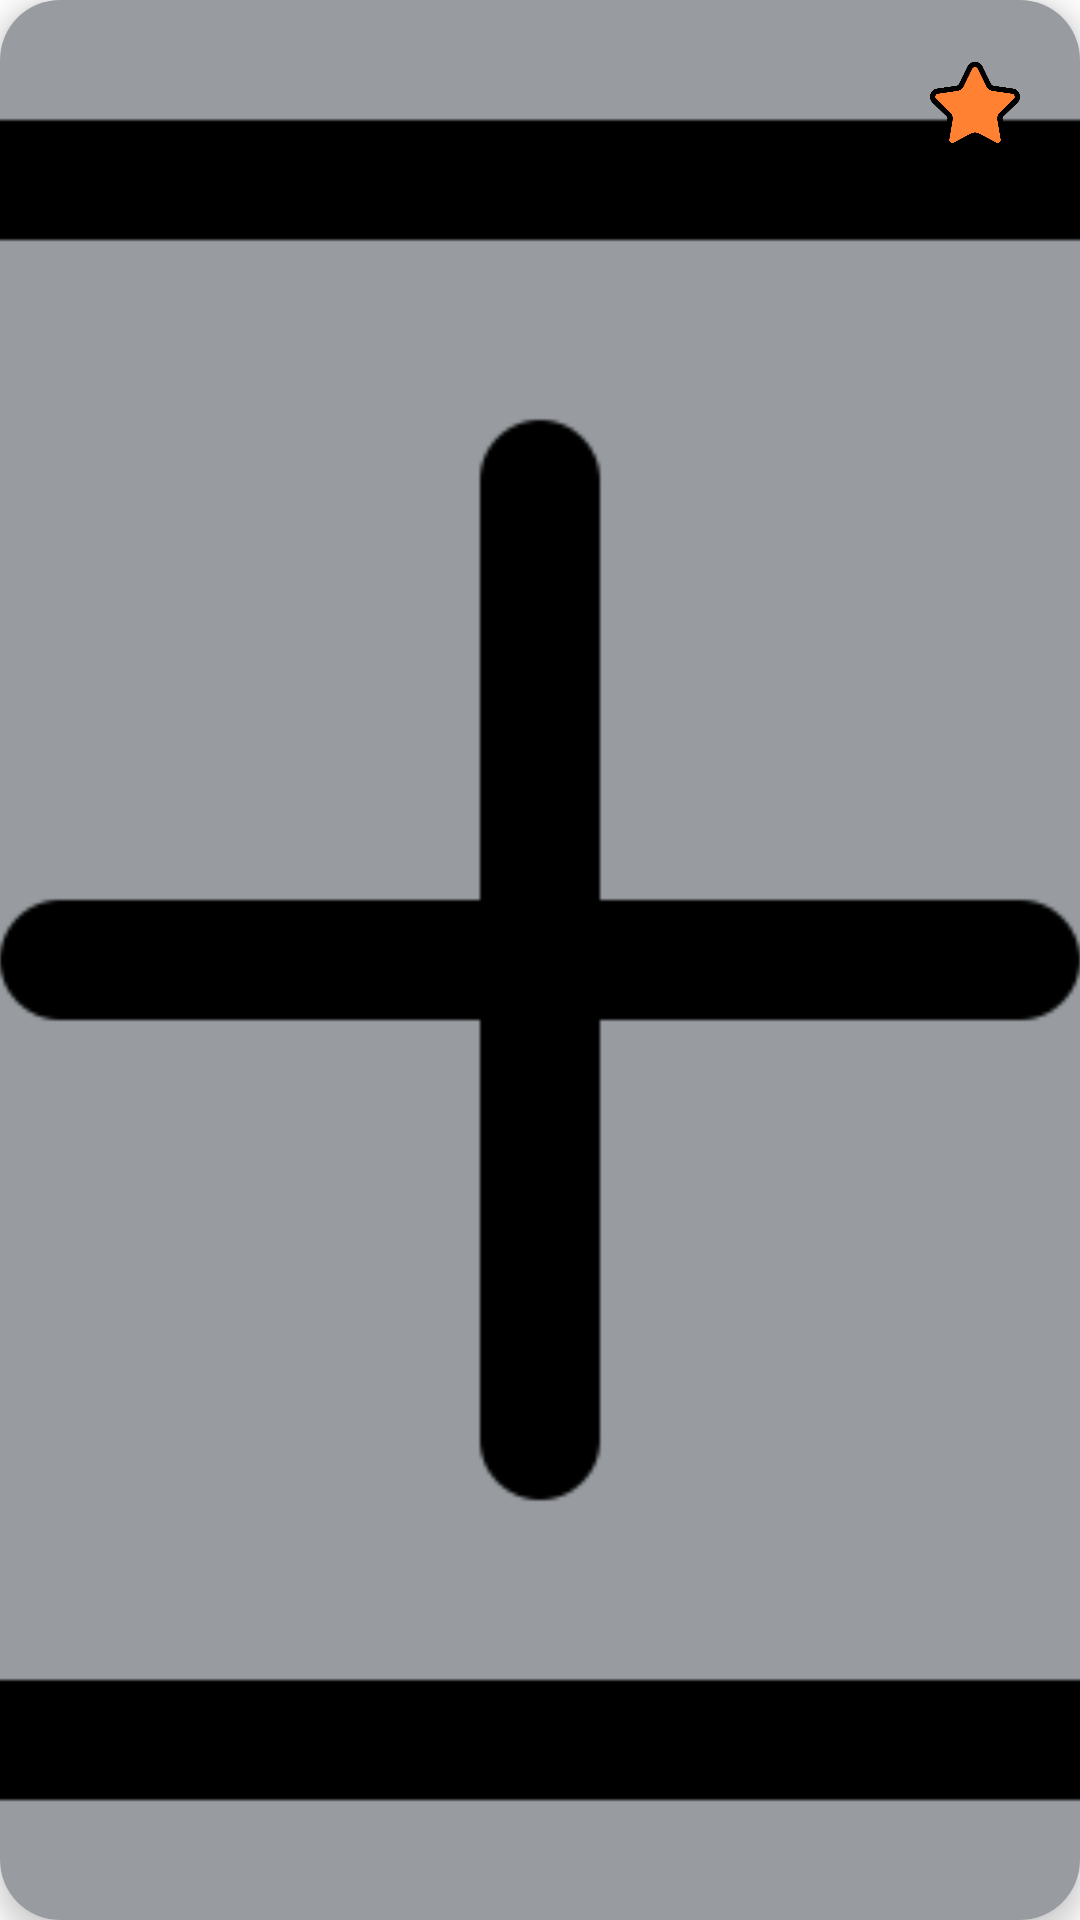

This screen was rendered from an Android layout file. Write that file and the resources it references.
<!-- AndroidManifest.xml: application theme Theme.Stord -->
<!-- res/layout/category_big_card.xml -->
<?xml version="1.0" encoding="utf-8"?>
<androidx.cardview.widget.CardView xmlns:android="http://schemas.android.com/apk/res/android"
    xmlns:app="http://schemas.android.com/apk/res-auto"
    android:orientation="vertical"
    android:layout_width="150dp"
    android:layout_height="250dp"
    app:cardCornerRadius="20dp"
    app:cardElevation="5dp"
    android:layout_marginStart="20dp">


    <RelativeLayout
        android:layout_width="match_parent"
        android:layout_height="match_parent"
        android:background="@color/gray">

        <ImageView
            android:id="@+id/category_card_image"
            android:layout_width="match_parent"
            android:layout_height="match_parent"
            android:scaleType="centerCrop"
            android:src="@drawable/add_new"
            android:contentDescription="@string/ImageDesc"/>

        <ImageView
            android:id="@+id/star_icon"
            android:layout_width="30dp"
            android:layout_height="30dp"
            android:layout_alignParentTop="true"
            android:layout_alignParentEnd="true"
            android:layout_marginStart="20dp"
            android:layout_marginTop="20dp"
            android:layout_marginEnd="20dp"
            android:layout_marginBottom="20dp"
            android:contentDescription="@string/ImageDesc"
            android:src="@drawable/fav_star" />
    </RelativeLayout>

</androidx.cardview.widget.CardView>
<!-- resources referenced by this layout -->
<resources>
  <color name="gray">#989CA0</color>
  <!-- drawable add_new: png bitmap (drawable, 7239 bytes) -->
  <!-- drawable fav_star: png bitmap (drawable, 17076 bytes) -->
  <string name="ImageDesc">PlaceHolderImageDesc</string>
  <style name="Theme.Stord" parent="Theme.MaterialComponents.DayNight.DarkActionBar">
          
          <item name="colorPrimary">@color/deep_blue</item>
          <item name="colorPrimaryVariant">@color/deep_blue</item>
          <item name="colorOnPrimary">@color/white</item>
          <item name="fontFamily">@font/roboto_bold</item>
          
          <item name="colorSecondary">@color/teal_200</item>
          <item name="colorSecondaryVariant">@color/teal_700</item>
          <item name="colorOnSecondary">@color/black</item>
          
          <item name="android:statusBarColor">?attr/colorPrimaryVariant</item>
  
          <item name="android:spinnerItemStyle">@style/Default_text_gray</item>
      </style>
  <color name="deep_blue">#023047</color>
  <color name="white">#FFFFFFFF</color>
  <color name="teal_200">#FF03DAC5</color>
  <color name="teal_700">#FF018786</color>
  <color name="black">#FF000000</color>
  <style name="Default_text_gray">
          <item name="android:textSize">18sp</item>
          <item name="android:textColor">@color/gray</item>
          <item name="android:fontFamily">@font/roboto_medium</item>
      </style>
</resources>
